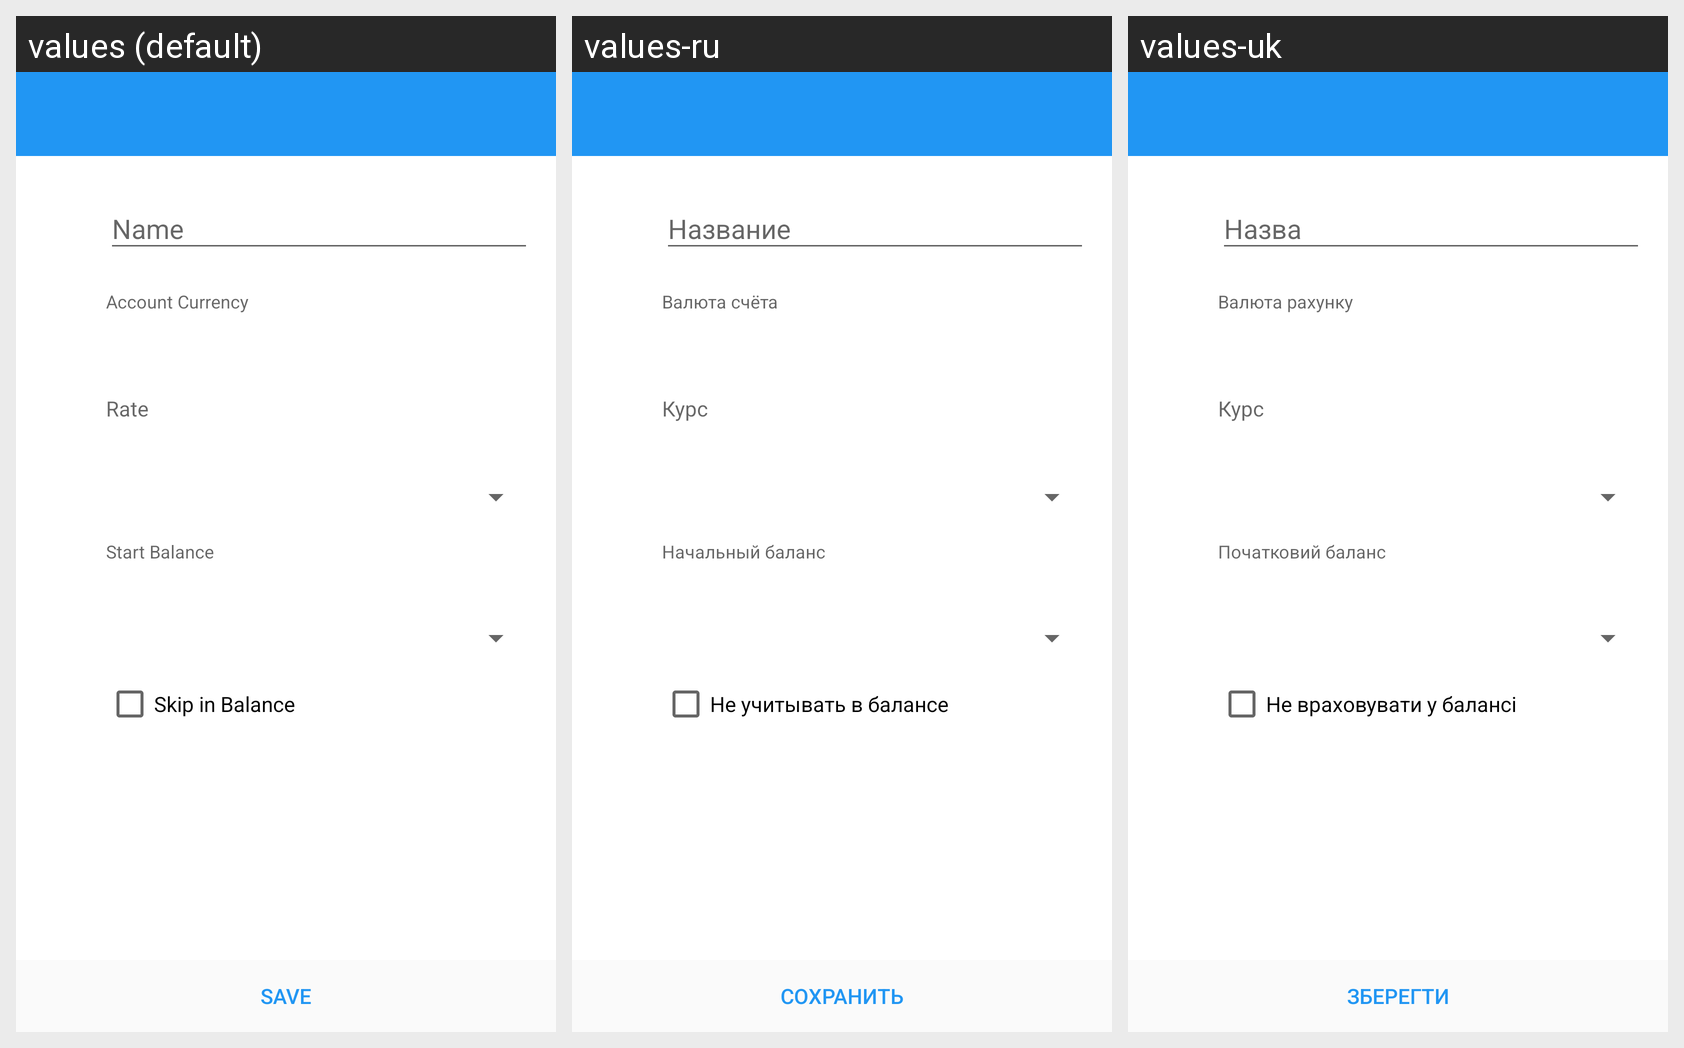

This grid shows one Android layout under several languages. Give, for every string resource on the screen, its name, the default text and each shown locale's text.
Android screen res/layout/activity_edit_account.xml rendered under 3 locales, left to right: values (default), values-ru, values-uk. Device: Nexus 5 (rendered at 1080×1920; each locale shown at half size, 540×960, under a caption strip naming it); theme AppTheme.
Strings drawn on this screen, with the default value and each locale's value (text and hints the layout hard-codes, and strings that could not be matched under every locale, appear in the picture but are not listed):

account_currency
  values: Account Currency
  values-ru: Валюта счёта
  values-uk: Валюта рахунку

rate_label
  values: Rate
  values-ru: Курс
  values-uk: Курс

start_balance
  values: Start Balance
  values-ru: Начальный баланс
  values-uk: Початковий баланс

skip_in_balance
  values: Skip in Balance
  values-ru: Не учитывать в балансе
  values-uk: Не враховувати у балансі

save
  values: Save
  values-ru: Сохранить
  values-uk: Зберегти
